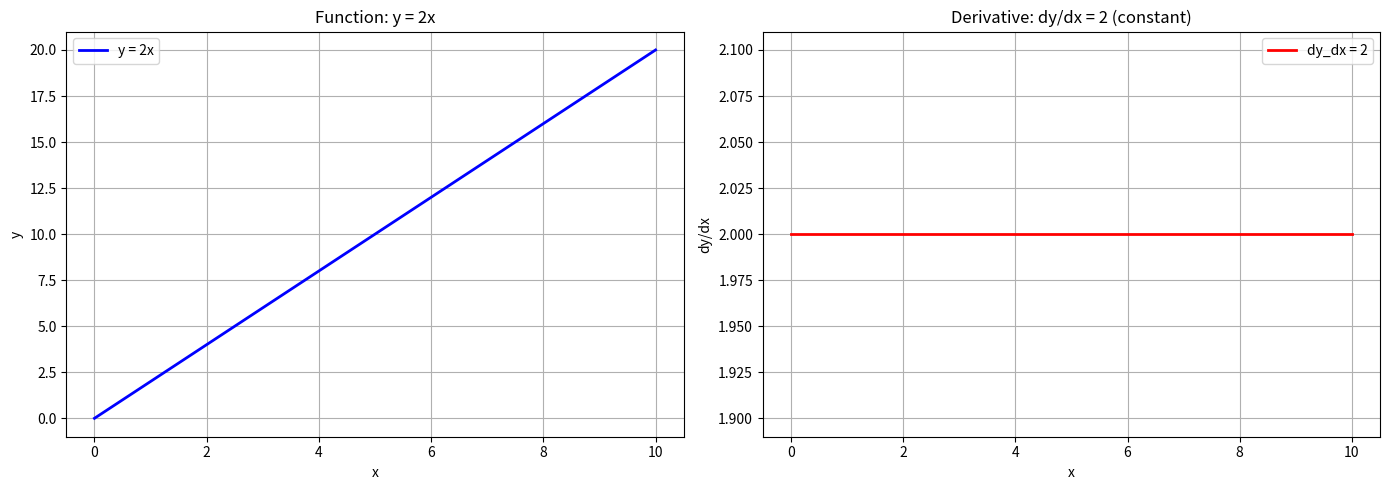
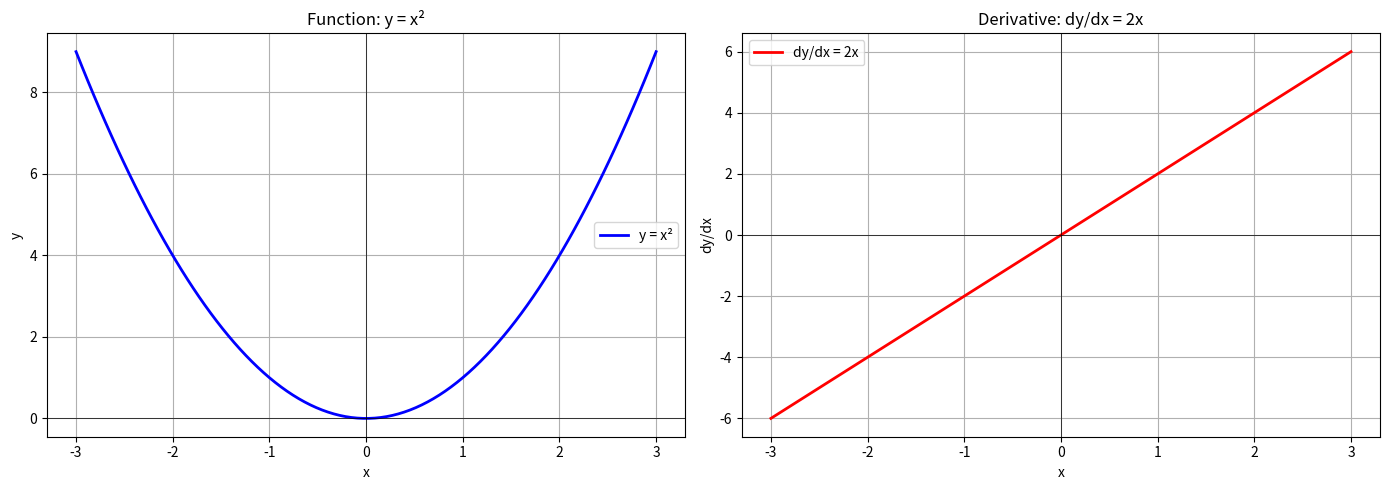
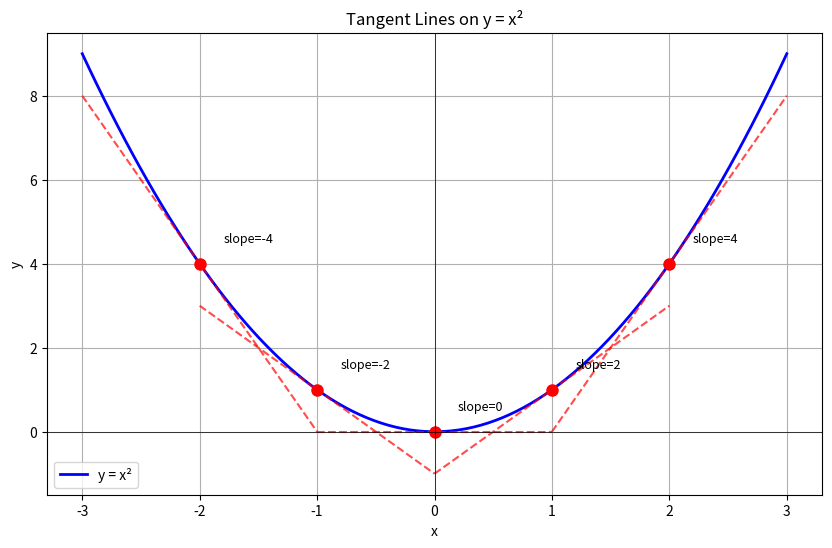
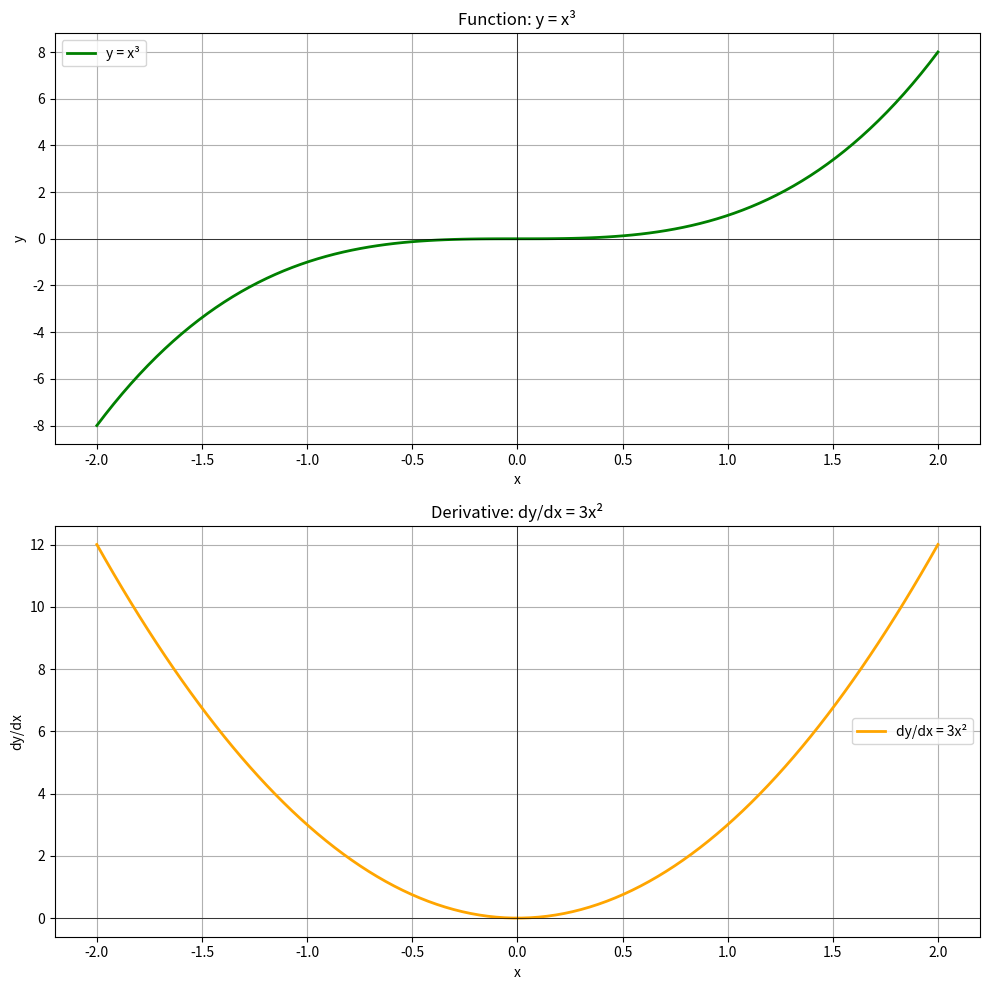
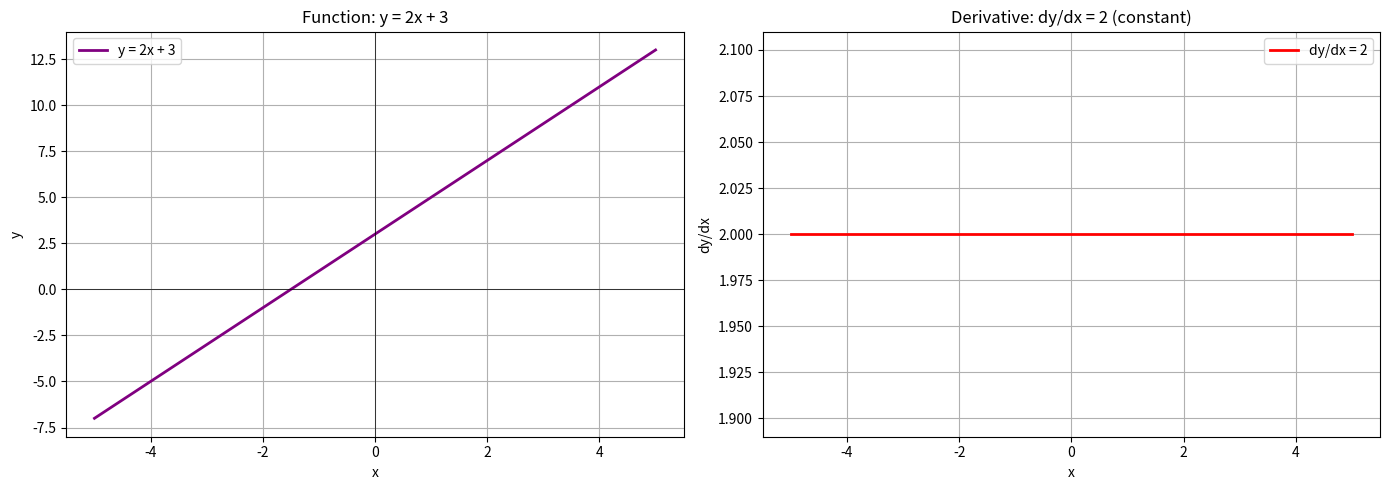
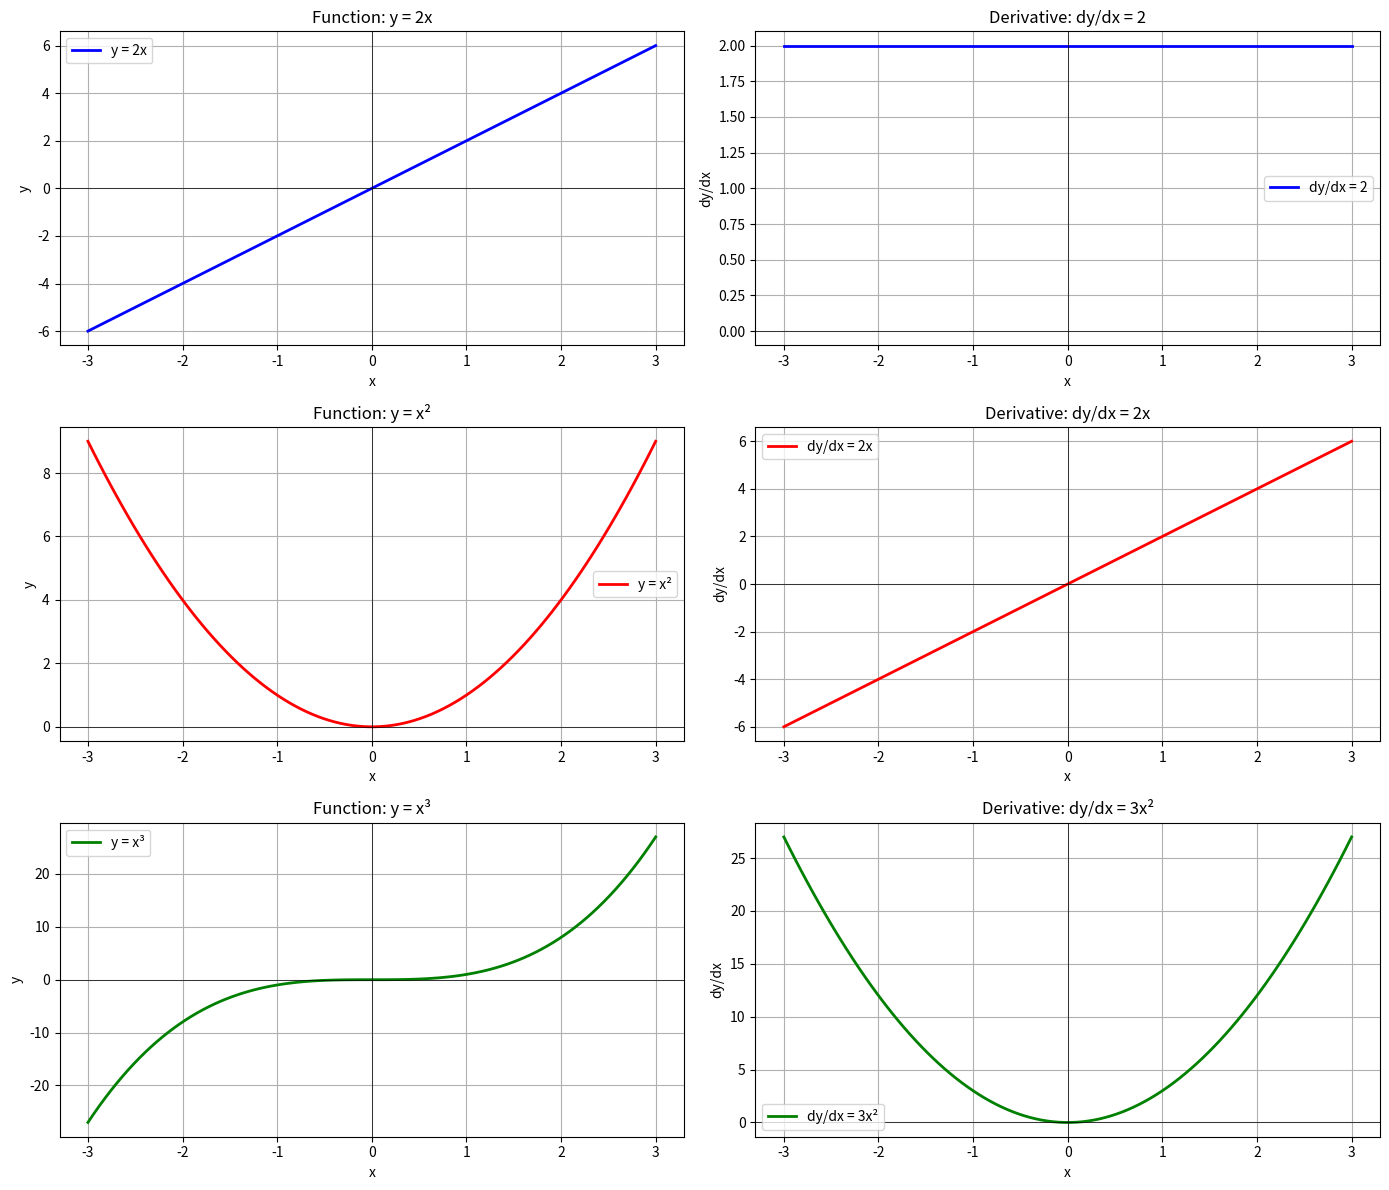

The matplotlib source for these figures, in order:
# Converted from 2-derivatives-examples.ipynb

# ======================================================================
# # Derivatives in python
# ======================================================================

# ======================================================================
# Derivatives tell us how fast a function is changing at any point. Think of it as `slope` or `steepness` of a curves at a specific point.
# ======================================================================

# %%
import numpy as np
import matplotlib.pyplot as plt

# simple numerical derivatives function
def numerical_derivatives(f, x, h=0.001):
    """Calculate derivative numerically using central difference: (f(x+h) - f(x-h)) / (2h)"""
    return (f(x + h) - f(x - h) / (2 * h))

# ======================================================================
# ## what is deritivates?
# ======================================================================

# ======================================================================
# A derivative measures how much y changes when x changes by a tiny amount. if the function y = 2x, then derivative is always 2 (steepness is constant).
# ======================================================================

# %%
# Example: y = 2x
# The derivative of y = 2x is always 2
# This means: for every step in x, y increases by 2

def f(x):
    return 2 * x

# The derivative at any point is 2.
x_point = 4
derivative_value = 2 # derivative of 2x is 2
print(f"For y = 2x, at x = {x_point}, the derivative (slope) = {derivative_value}")

# visualize function and its derivative
x = np.linspace(0, 10, 100)
y = f(x)
dy_dx = np.full_like(x, 2) # derivative is constant at 2

fig, (ax1, ax2) = plt.subplots(1, 2, figsize=(14, 5))

# plot function
ax1.plot(x, y, 'b-', linewidth=2, label='y = 2x')
ax1.set_xlabel('x')
ax1.set_ylabel('y')
ax1.set_title('Function: y = 2x')
ax1.grid(True)
ax1.legend()

# plot derivative
ax2.plot(x, dy_dx, 'r-', linewidth=2, label='dy_dx = 2')
ax2.set_xlabel('x')
ax2.set_ylabel('dy/dx')
ax2.set_title("Derivative: dy/dx = 2 (constant)")
ax2.grid(True)
ax2.legend()

plt.tight_layout()
plt.show()

# ======================================================================
# ## Derivative of y = x²
# ======================================================================

# ======================================================================
# The derivative of y = x² is y' = 2x. This means the slope changes as x changes!
# ======================================================================

# %%
# Example: y = x², derivative = 2x
def f(x):
    return x ** 2

def df_dx(x):
    return 2 * x # derivative of x² is 2x

# Check derivatives at different points
points = [-2, -1, 0, 1, 2, 3]
print("Point | Function value | Derivative (slope)")
print("-" * 45)
for x in points:
    y = f(x)
    slope = df_dx(x)
    print(f"x={x:3d} | y = {y:3d}        | dy/dx = {slope:3d}")

# Visualize
x = np.linspace(-3, 3, 100)
y = f(x)
dy_dx = df_dx(x)

fig, (ax1, ax2) = plt.subplots(1, 2, figsize=(14, 5))

# Plot function
ax1.plot(x, y, 'b-', linewidth=2, label='y = x²')
ax1.set_xlabel('x')
ax1.set_ylabel('y')
ax1.set_title('Function: y = x²')
ax1.grid(True)
ax1.legend()
ax1.axhline(y=0, color='k', linewidth=0.5)
ax1.axvline(x=0, color='k', linewidth=0.5)

# Plot derivative
ax2.plot(x, dy_dx, 'r-', linewidth=2, label="dy/dx = 2x")
ax2.set_xlabel('x')
ax2.set_ylabel('dy/dx')
ax2.set_title('Derivative: dy/dx = 2x')
ax2.grid(True)
ax2.legend()
ax2.axhline(y=0, color='k', linewidth=0.5)
ax2.axvline(x=0, color='k', linewidth=0.5)

plt.tight_layout()
plt.show()

# ======================================================================
# ## Visualizing Tangent Lines
# ======================================================================

# ======================================================================
# The derivative gives us the slope of the tangent line by any point. Let's draw the line on the curve
# ======================================================================

# %%
# Draw tangent lines at different points on y = x²
def f(x):
    return x ** 2

def df_dx(x):
    return 2 * x

def tangent_line(x, x0):
    """Equation of tangent line at x0: y = f(x0) + f'(x0)(x - x0)"""
    return f(x0) + df_dx(x0) * (x - x0)

x = np.linspace(-3, 3, 100)
y = f(x)

# Points where we'll draw tangent lines
tangent_points = [-2, -1, 0, 1, 2]

plt.figure(figsize=(10, 6))
plt.plot(x, y, 'b-', linewidth=2, label='y = x²')

# Draw tangent lines
for x0 in tangent_points:
    x_tangent = np.linspace(x0 - 1, x0 + 1, 50)
    y_tangent = tangent_line(x_tangent, x0)
    slope = df_dx(x0)
    plt.plot(x_tangent, y_tangent, 'r--', linewidth=1.5, alpha=0.7)
    plt.plot(x0, f(x0), 'ro', markersize=8)
    plt.text(x0 + 0.2, f(x0) + 0.5, f'slope={slope}', fontsize=9)

plt.xlabel('x')
plt.ylabel('y')
plt.title('Tangent Lines on y = x²')
plt.grid(True)
plt.legend()
plt.axhline(y=0, color='k', linewidth=0.5)
plt.axvline(x=0, color='k', linewidth=0.5)
plt.show()

# ======================================================================
# ## Common Derivative Rules
# ======================================================================

# ======================================================================
# Here are some simple rules for finding derivatives:
# ======================================================================

# %%
# Rule 1: Derivative of constant is 0
# y = 5 → dy/dx = 0

# Rule 2: Derivative of x^n is n*x^(n-1)
# y = x³ → dy/dx = 3x²
# y = x⁴ → dy/dx = 4x³

# Rule 3: Derivative of constant * function
# y = 3x² → dy/dx = 6x

# Let's verify Rule 2 with examples
print("Function    | Derivative")
print("-" * 35)
print("y = x²      | dy/dx = 2x")
print("y = x³      | dy/dx = 3x²")
print("y = x⁴      | dy/dx = 4x³")
print("y = x⁵      | dy/dx = 5x⁴")
print()
print("Let's check y = x³:")

def f_cubic(x):
    return x ** 3

def df_cubic_dx(x):
    return 3 * x ** 2

test_points = [0, 1, 2, 3]
print("\nPoint | Function | Derivative")
print("-" * 35)
for x in test_points:
    y = f_cubic(x)
    slope = df_cubic_dx(x)
    print(f"x={x}   | y = {y:3d}  | dy/dx = {slope:3d}")

# ======================================================================
# ## Derivative of y = x³
# ======================================================================

# ======================================================================
# Let's visualize the function and its derivative together.
# ======================================================================

# %%
# y = x³, derivative = 3x²
def f(x):
    return x ** 3

def df_dx(x):
    return 3 * x ** 2

x = np.linspace(-2, 2, 100)
y = f(x)
dy_dx = df_dx(x)

fig, (ax1, ax2) = plt.subplots(2, 1, figsize=(10, 10))

# Plot function
ax1.plot(x, y, 'g-', linewidth=2, label='y = x³')
ax1.set_xlabel('x')
ax1.set_ylabel('y')
ax1.set_title('Function: y = x³')
ax1.grid(True)
ax1.legend()
ax1.axhline(y=0, color='k', linewidth=0.5)
ax1.axvline(x=0, color='k', linewidth=0.5)

# Plot derivative
ax2.plot(x, dy_dx, 'orange', linewidth=2, label="dy/dx = 3x²")
ax2.set_xlabel('x')
ax2.set_ylabel('dy/dx')
ax2.set_title('Derivative: dy/dx = 3x²')
ax2.grid(True)
ax2.legend()
ax2.axhline(y=0, color='k', linewidth=0.5)
ax2.axvline(x=0, color='k', linewidth=0.5)

plt.tight_layout()
plt.show()

# ======================================================================
# ## Derivative of y = 2x + 3
# ======================================================================

# ======================================================================
# The derivative of a sum is the sum of derivatives. y = 2x + 3 → dy/dx = 2 (the constant 3 disappears!)
# ======================================================================

# %%
# y = 2x + 3, derivative = 2
def f(x):
    return 2 * x + 3

def df_dx(x):
    return 2  # derivative of 2x is 2, derivative of 3 is 0

x = np.linspace(-5, 5, 100)
y = f(x)
dy_dx = np.full_like(x, 2)  # constant derivative

fig, (ax1, ax2) = plt.subplots(1, 2, figsize=(14, 5))

# Plot function
ax1.plot(x, y, 'purple', linewidth=2, label='y = 2x + 3')
ax1.set_xlabel('x')
ax1.set_ylabel('y')
ax1.set_title('Function: y = 2x + 3')
ax1.grid(True)
ax1.legend()
ax1.axhline(y=0, color='k', linewidth=0.5)
ax1.axvline(x=0, color='k', linewidth=0.5)

# Plot derivative
ax2.plot(x, dy_dx, 'r-', linewidth=2, label="dy/dx = 2")
ax2.set_xlabel('x')
ax2.set_ylabel('dy/dx')
ax2.set_title('Derivative: dy/dx = 2 (constant)')
ax2.grid(True)
ax2.legend()

plt.tight_layout()
plt.show()

print("Note: The constant +3 doesn't affect the derivative!")
print("The slope is always 2, regardless of where we are on the line.")

# ======================================================================
# ##  Comparing Functions and Their Derivatives
# ======================================================================

# ======================================================================
# Let's see multiple functions and their derivatives side by side.
# ======================================================================

# %%
x = np.linspace(-3, 3, 100)

# Define functions and their derivatives
functions = [
    (lambda x: 2*x, lambda x: np.full_like(x, 2), 'y = 2x', 'dy/dx = 2', 'blue'),
    (lambda x: x**2, lambda x: 2*x, 'y = x²', 'dy/dx = 2x', 'red'),
    (lambda x: x**3, lambda x: 3*x**2, 'y = x³', 'dy/dx = 3x²', 'green'),
]

fig, axes = plt.subplots(len(functions), 2, figsize=(14, 12))

for i, (f, df, f_label, df_label, color) in enumerate(functions):
    y = f(x)
    dy_dx = df(x)
    
    # Plot function
    axes[i, 0].plot(x, y, color=color, linewidth=2, label=f_label)
    axes[i, 0].set_xlabel('x')
    axes[i, 0].set_ylabel('y')
    axes[i, 0].set_title(f'Function: {f_label}')
    axes[i, 0].grid(True)
    axes[i, 0].legend()
    axes[i, 0].axhline(y=0, color='k', linewidth=0.5)
    axes[i, 0].axvline(x=0, color='k', linewidth=0.5)
    
    # Plot derivative
    axes[i, 1].plot(x, dy_dx, color=color, linewidth=2, label=df_label)
    axes[i, 1].set_xlabel('x')
    axes[i, 1].set_ylabel('dy/dx')
    axes[i, 1].set_title(f'Derivative: {df_label}')
    axes[i, 1].grid(True)
    axes[i, 1].legend()
    axes[i, 1].axhline(y=0, color='k', linewidth=0.5)
    axes[i, 1].axvline(x=0, color='k', linewidth=0.5)

plt.tight_layout()
plt.show()

# ======================================================================
# ## Key Takeaways
# ======================================================================

# ======================================================================
# **What derivatives tell us:**
# 
# - The slope (steepness) of a function at any point
# - How fast the function is changing
# - Whether the function is increasing or decreasing
# ======================================================================

# ======================================================================
# **Simple rules:**
# 
# - Constant: y = 5 → dy/dx = 0
# - Power: y = xⁿ → dy/dx = nxⁿ⁻¹
# - Constant times function: y = k·f(x) → dy/dx = k·f'(x)
# - Sum: y = f(x) + g(x) → dy/dx = f'(x) + g'(x)
# 
# **Remember:** The derivative is like asking "what's the slope right here?"
# ======================================================================

